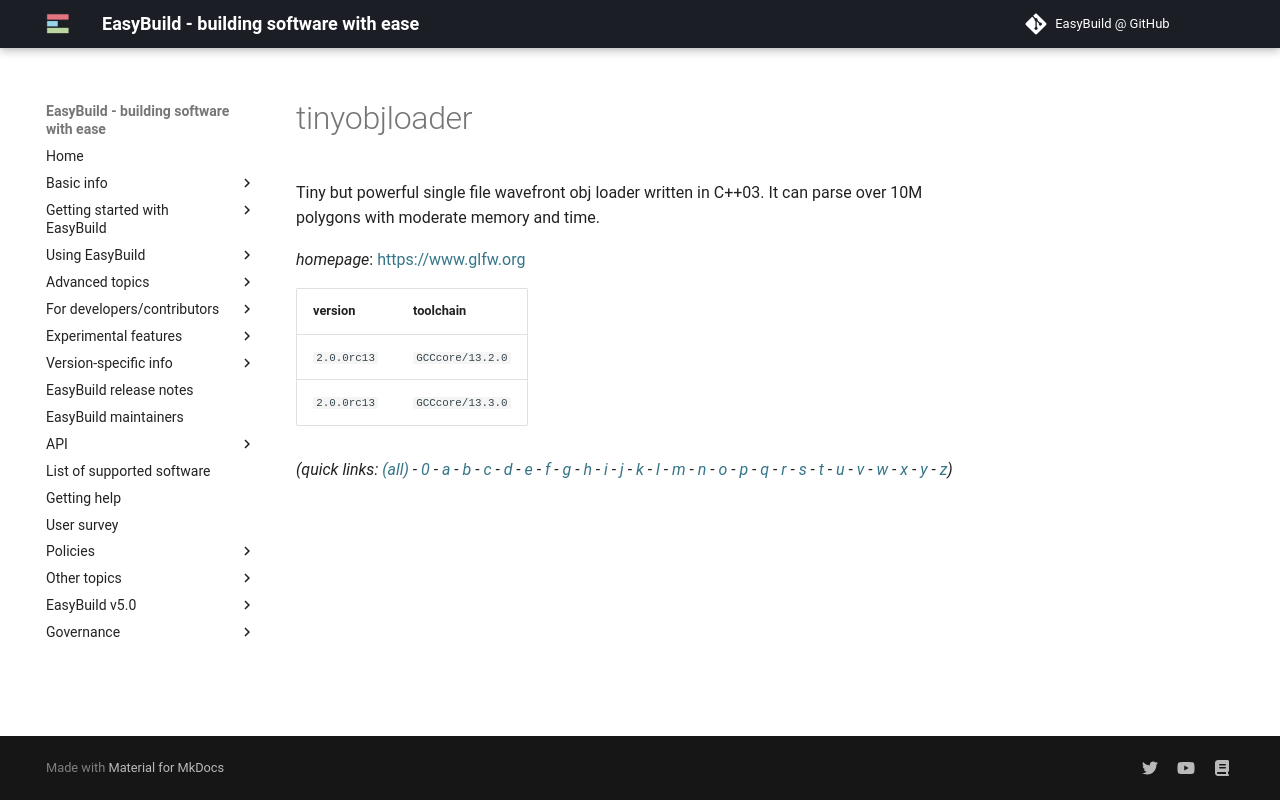

repository: easybuilders/easybuild-docs · page: version-specific/supported-software/t/tinyobjloader/index.html · generator: mkdocs

---
search:
  boost: 0.5
---
# tinyobjloader

Tiny but powerful single file wavefront obj loader written in C++03. It can parse over 10M polygons with moderate memory and time.

*homepage*: <https://www.glfw.org>

version | toolchain
--------|----------
``2.0.0rc13`` | ``GCCcore/13.2.0``


*(quick links: [(all)](../index.md) - [0](../0/index.md) - [a](../a/index.md) - [b](../b/index.md) - [c](../c/index.md) - [d](../d/index.md) - [e](../e/index.md) - [f](../f/index.md) - [g](../g/index.md) - [h](../h/index.md) - [i](../i/index.md) - [j](../j/index.md) - [k](../k/index.md) - [l](../l/index.md) - [m](../m/index.md) - [n](../n/index.md) - [o](../o/index.md) - [p](../p/index.md) - [q](../q/index.md) - [r](../r/index.md) - [s](../s/index.md) - [t](../t/index.md) - [u](../u/index.md) - [v](../v/index.md) - [w](../w/index.md) - [x](../x/index.md) - [y](../y/index.md) - [z](../z/index.md))*
